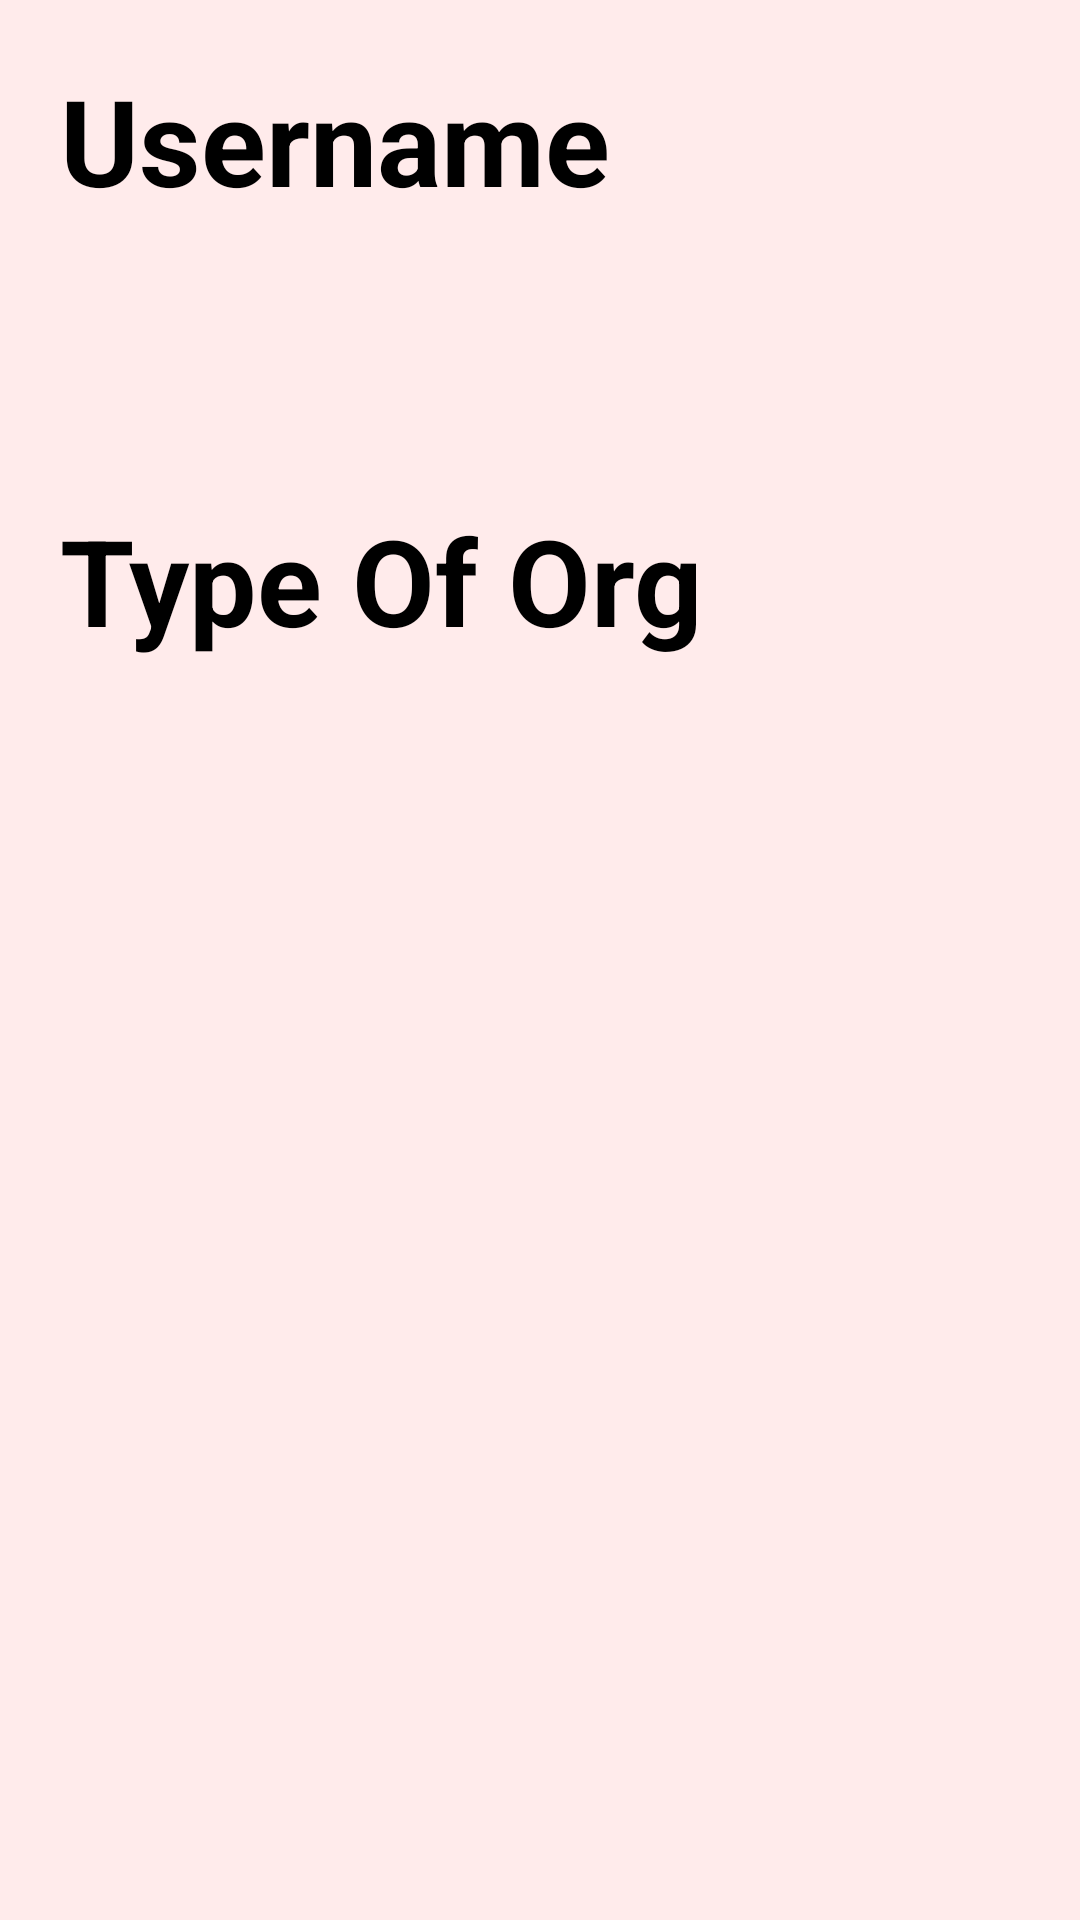

This screen was rendered from an Android layout file. Write that file and the resources it references.
<!-- AndroidManifest.xml: application theme Theme.Feedrapplication -->
<!-- res/layout/activity_profile.xml -->
<?xml version="1.0" encoding="utf-8"?>
<RelativeLayout xmlns:android="http://schemas.android.com/apk/res/android"
    xmlns:app="http://schemas.android.com/apk/res-auto"
    xmlns:tools="http://schemas.android.com/tools"
    android:layout_width="match_parent"
    android:layout_height="match_parent"
    tools:context=".Profile"
    android:background="#F7FFEBEB">

    <TextView
        android:layout_width="wrap_content"
        android:layout_height="wrap_content"
        android:text="Username"
        android:textStyle="bold"
        android:layout_marginTop="20dp"
        android:layout_marginLeft="20dp"
        android:textSize="40dp"
        android:id="@+id/UsernameTitle"
        android:textColor="@color/black"
        />

    <TextView
        android:layout_width="wrap_content"
        android:layout_height="wrap_content"
        android:textColor="@color/black"
        android:layout_below="@+id/UsernameTitle"
        android:textStyle="bold"
        android:layout_marginTop="20dp"
        android:layout_marginLeft="20dp"
        android:textSize="40dp"
        android:id="@+id/usernameshow"
        />

    <TextView
        android:layout_width="wrap_content"
        android:layout_height="wrap_content"
        android:text="Type Of Org"
        android:textStyle="bold"
        android:layout_marginTop="20dp"
        android:layout_marginLeft="20dp"
        android:textSize="40dp"
        android:id="@+id/TypeTitle"
        android:layout_below="@id/usernameshow"
        android:textColor="@color/black"
        />

    <TextView
        android:layout_width="wrap_content"
        android:layout_height="wrap_content"
        android:textStyle="bold"
        android:layout_marginTop="20dp"
        android:layout_marginLeft="20dp"
        android:textSize="40dp"
        android:id="@+id/Typeshow"
        android:layout_below="@id/TypeTitle"
        />


</RelativeLayout>
<!-- resources referenced by this layout -->
<resources>
  <color name="black">#FF000000</color>
  <style name="Theme.Feedrapplication" parent="Theme.MaterialComponents.DayNight.NoActionBar">
          
          <item name="colorPrimary">@color/login_green</item>
          <item name="colorPrimaryVariant">@color/white2</item>
          <item name="colorOnPrimary">@color/white</item>
          
          <item name="colorSecondary">@color/madang</item>
          <item name="colorSecondaryVariant">@color/login_green</item>
          <item name="colorOnSecondary">@color/black</item>
          
          <item name="android:statusBarColor" tools:targetApi="l">?attr/colorPrimaryVariant</item>
          
      </style>
  <color name="login_green">#2E9E81</color>
  <color name="white2">#F8FAFB</color>
  <color name="white">#FFFFFFFF</color>
  <color name="madang">#c8f7c5</color>
</resources>
